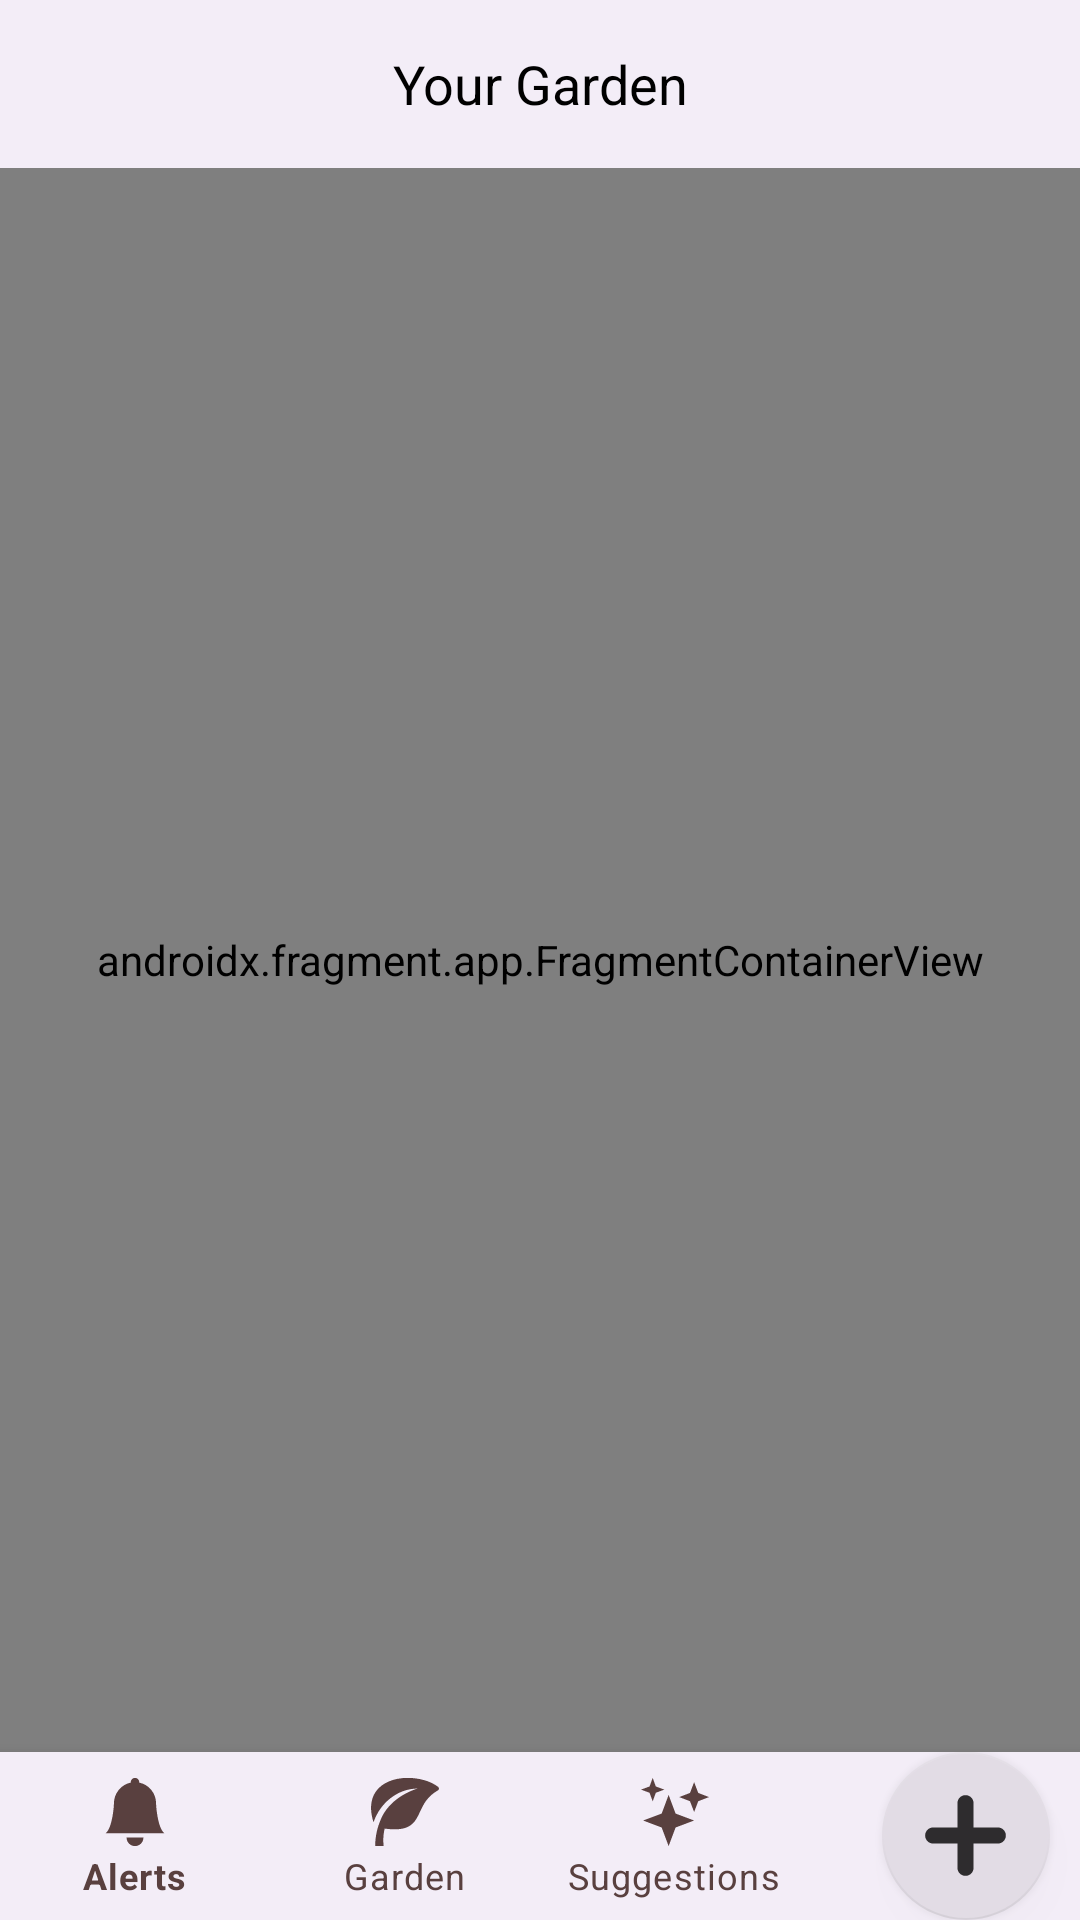

Layout XML and referenced resources for this Android screen:
<!-- AndroidManifest.xml: application theme Theme.TrabalhoSamambaia.light -->
<!-- res/layout/garden_home.xml -->
<?xml version="1.0" encoding="utf-8"?>
<FrameLayout xmlns:android="http://schemas.android.com/apk/res/android"
    xmlns:app="http://schemas.android.com/apk/res-auto"
    xmlns:tools="http://schemas.android.com/tools"
    android:layout_width="match_parent"
    android:layout_height="match_parent"
    android:id="@+id/container"
    tools:context=".fragments.GardenHomeFragment">

    <RelativeLayout
        android:id="@+id/drawer_layout"
        android:layout_width="match_parent"
        android:layout_height="match_parent"
        android:background="@color/white"
        android:theme="@android:style/Theme.NoTitleBar"
        tools:context=".activities.GardenActivity">

        <androidx.appcompat.widget.Toolbar
            android:id="@+id/topBar"
            android:layout_width="match_parent"
            android:layout_height="wrap_content"
            android:background="@color/garden_page_topBar">

            <TextView
                android:id="@+id/appName"
                android:layout_width="wrap_content"
                android:layout_height="wrap_content"
                android:layout_gravity="center"
                android:text="@string/garden_page"
                android:textColor="@color/black"
                android:textSize="18sp" />


        </androidx.appcompat.widget.Toolbar>


        <androidx.fragment.app.FragmentContainerView
            android:id="@+id/fragmentContainerView"
            android:name="androidx.navigation.fragment.NavHostFragment"
            android:layout_width="match_parent"
            android:layout_height="wrap_content"
            android:layout_above="@id/bottomNavigationView"
            android:layout_below="@+id/topBar"
            app:defaultNavHost="true"
            app:navGraph="@navigation/nav_graph"/>

        <com.google.android.material.bottomnavigation.BottomNavigationView
            android:id="@+id/bottomNavigationView"
            android:layout_width="match_parent"
            android:layout_height="wrap_content"
            android:layout_alignParentBottom="true"
            android:background="@color/garden_page_topBar"
            app:itemIconTint="#59403F"

            app:itemTextColor="#59403F"
            app:labelVisibilityMode="labeled"
            app:menu="@menu/bottom_menu">

            <com.google.android.material.floatingactionbutton.FloatingActionButton
                android:id="@+id/add_plants"
                android:layout_width="wrap_content"
                android:layout_height="wrap_content"
                android:layout_gravity="bottom|end"
                android:layout_marginRight="10dp"
                android:backgroundTint="@color/button_add_plants"
                android:outlineSpotShadowColor="@color/button_add_plants"
                android:src="@drawable/add_icon"
                app:backgroundTint="@color/button_add_plants"
                app:maxImageSize="35dp" />

        </com.google.android.material.bottomnavigation.BottomNavigationView>

    </RelativeLayout>

</FrameLayout>
<!-- resources referenced by this layout -->
<resources>
  <color name="black">#FF000000</color>
  <color name="button_add_plants">#E2DCE5</color>
  <color name="garden_page_topBar">#F3EDF7</color>
  <color name="white">#FFFFFFFF</color>
  <!-- drawable add_icon (drawable-anydpi) -->
  <vector xmlns:android="http://schemas.android.com/apk/res/android"
      android:width="24dp"
      android:height="24dp"
      android:viewportWidth="16"
      android:viewportHeight="16"
      android:tint="#59403F"
      android:alpha="0.8">
    <group android:scaleX="0.7692308"
        android:scaleY="0.7692308"
        android:translateX="1.8461539"
        android:translateY="1.8461539">
      <path
          android:pathData="M8,0C8.424,0 8.831,0.169 9.131,0.469C9.431,0.769 9.6,1.176 9.6,1.6V6.4H14.4C14.824,6.4 15.231,6.569 15.531,6.869C15.831,7.169 16,7.576 16,8C16,8.424 15.831,8.831 15.531,9.131C15.231,9.431 14.824,9.6 14.4,9.6H9.6V14.4C9.6,14.824 9.431,15.231 9.131,15.531C8.831,15.831 8.424,16 8,16C7.576,16 7.169,15.831 6.869,15.531C6.569,15.231 6.4,14.824 6.4,14.4V9.6H1.6C1.176,9.6 0.769,9.431 0.469,9.131C0.169,8.831 0,8.424 0,8C0,7.576 0.169,7.169 0.469,6.869C0.769,6.569 1.176,6.4 1.6,6.4H6.4V1.6C6.4,1.176 6.569,0.769 6.869,0.469C7.169,0.169 7.576,0 8,0Z"
          android:fillColor="#59403F"
          android:fillType="evenOdd"/>
    </group>
  </vector>
  <string name="garden_page">Your Garden</string>
  <style name="Theme.TrabalhoSamambaia.light" parent="Theme.MaterialComponents.Light.NoActionBar">
  
          
          
          <item name="colorPrimaryVariant">@color/register_button_garden</item>
          <item name="colorOnPrimary">@color/white</item>
          
          <item name="colorSecondary">@color/teal_200</item>
          <item name="colorSecondaryVariant">@color/teal_700</item>
          <item name="colorOnSecondary">@color/black</item>
          
          <item name="android:statusBarColor">?attr/colorPrimaryVariant</item>
          <item name="android:textColor">#000</item>
          
      </style>
  <color name="register_button_garden">#7D8F54</color>
  <color name="teal_200">#FF03DAC5</color>
  <color name="teal_700">#FF018786</color>
</resources>
